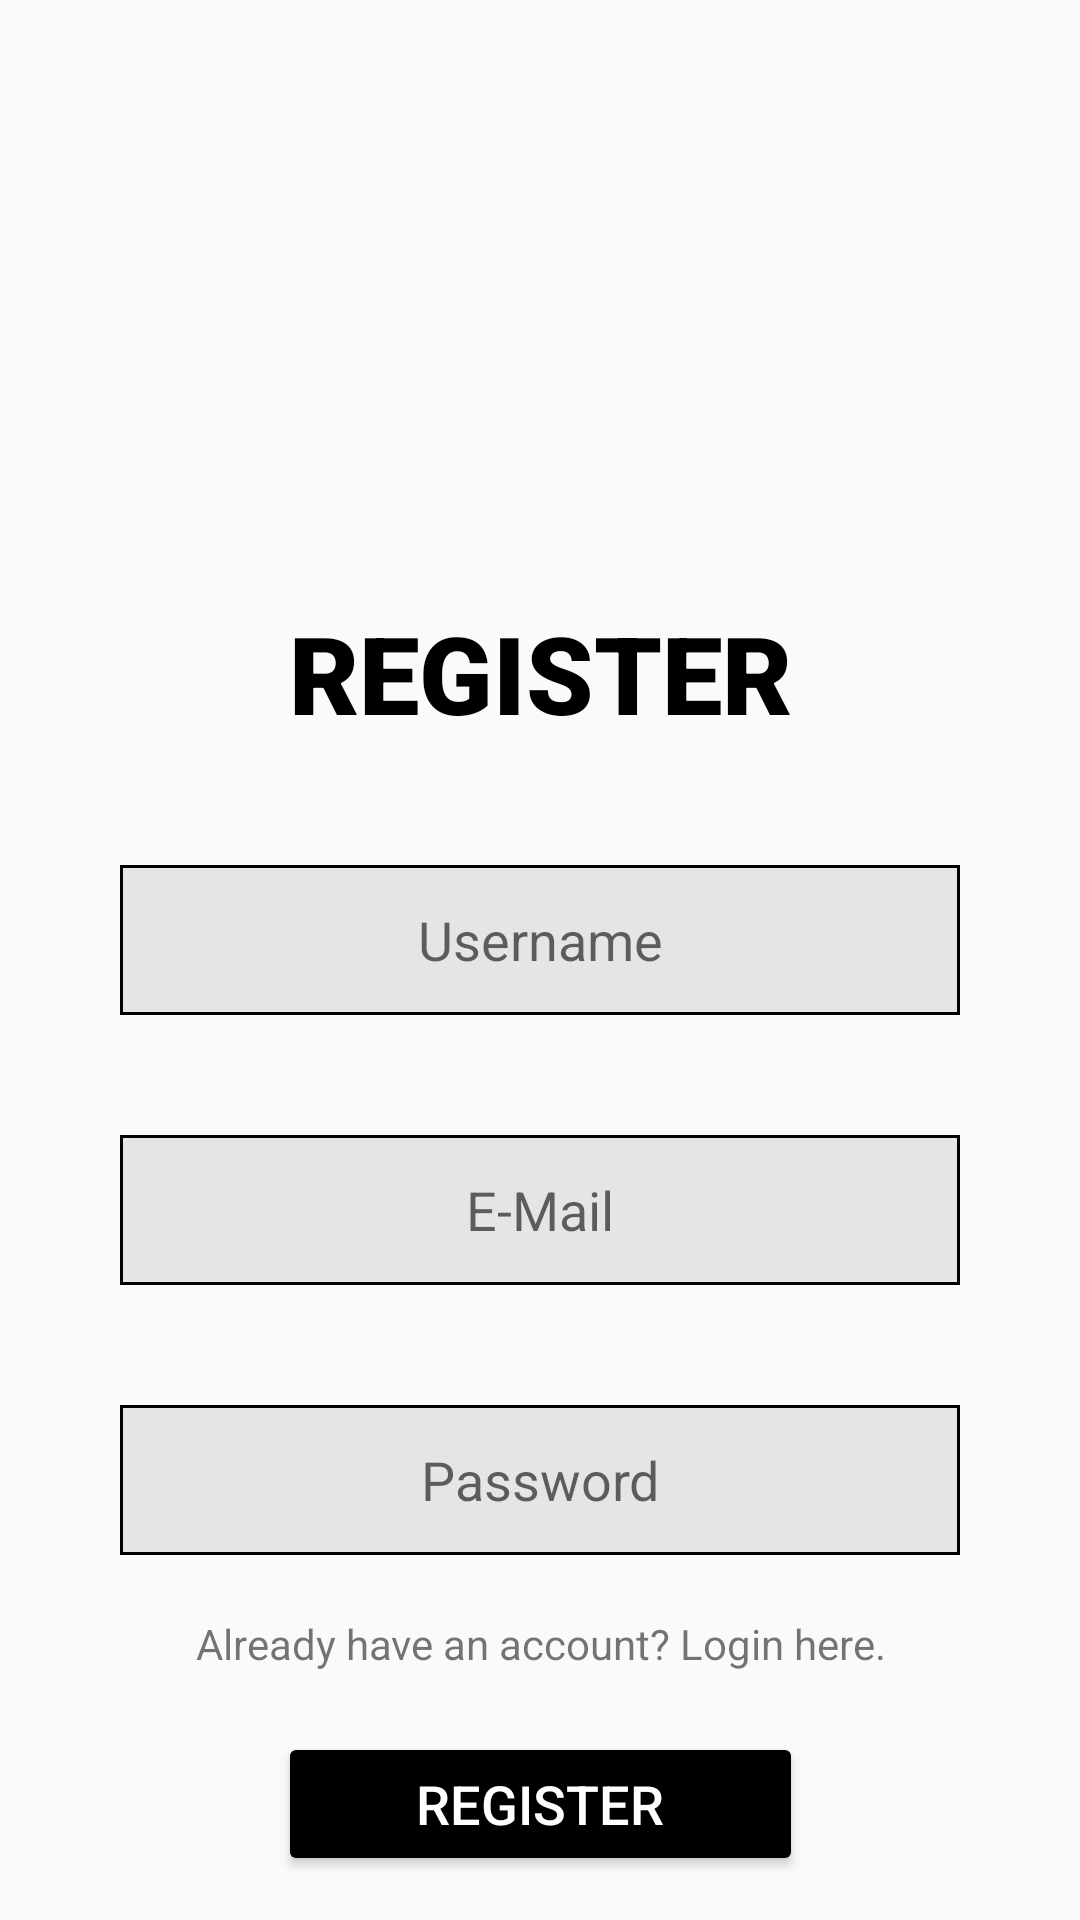

This screen was rendered from an Android layout file. Write that file and the resources it references.
<!-- AndroidManifest.xml: application theme Theme.AppCompat.Light.NoActionBar -->
<!-- res/layout/activity_register.xml -->
<?xml version="1.0" encoding="utf-8"?>
<androidx.constraintlayout.widget.ConstraintLayout xmlns:android="http://schemas.android.com/apk/res/android"
    xmlns:app="http://schemas.android.com/apk/res-auto"
    xmlns:tools="http://schemas.android.com/tools"
    android:layout_width="match_parent"
    android:layout_height="match_parent"
    tools:context=".RegisterActivity">


    <TextView
        android:layout_width="match_parent"
        android:layout_height="wrap_content"
        android:id="@+id/tv_registertext"
        android:text="REGISTER"
        android:textColor="@color/black"
        android:fontFamily="sans-serif-black"
        app:layout_constraintLeft_toLeftOf="parent"
        app:layout_constraintTop_toTopOf="parent"
        android:textAlignment="center"
        android:textSize="36dp"
        android:layout_marginTop="200dp"
        />

    <EditText
        android:layout_width="match_parent"
        android:layout_height="50dp"
        android:id="@+id/et_username"
        android:layout_margin="40dp"
        app:layout_constraintTop_toBottomOf="@id/tv_registertext"
        android:hint="Username"
        android:background="@drawable/border"
        android:textAlignment="center"
        />

    <EditText
        android:layout_width="match_parent"
        android:layout_height="50dp"
        android:id="@+id/et_emailreg"
        android:layout_margin="40dp"
        app:layout_constraintTop_toBottomOf="@id/et_username"
        android:hint="E-Mail"
        android:background="@drawable/border"
        android:textAlignment="center"
        android:inputType="textEmailAddress"
        />

    <EditText
        android:layout_width="match_parent"
        android:layout_height="50dp"
        android:id="@+id/et_passwordreg"
        android:layout_margin="40dp"
        app:layout_constraintTop_toBottomOf="@id/et_emailreg"
        android:hint="Password"
        android:background="@drawable/border"
        android:textAlignment="center"
        android:inputType="textPassword"
        />

    <TextView
        android:layout_width="match_parent"
        android:layout_height="wrap_content"
        android:id="@+id/tv_logintext"
        app:layout_constraintTop_toBottomOf="@id/et_passwordreg"
        android:layout_marginTop="20dp"
        android:layout_marginLeft="40dp"
        android:layout_marginRight="40dp"
        android:text="Already have an account? Login here."
        android:textAlignment="center"
        />

    <Button
        android:layout_width="175dp"
        android:layout_height="wrap_content"
        android:id="@+id/button_register"
        app:layout_constraintTop_toBottomOf="@id/tv_logintext"
        app:layout_constraintLeft_toLeftOf="parent"
        app:layout_constraintRight_toRightOf="parent"
        android:layout_marginTop="20dp"
        android:layout_marginRight="125dp"
        android:layout_marginLeft="125dp"
        android:backgroundTint="@color/black"
        android:textColor="@color/white"
        android:text="REGISTER"
        android:textSize="18dp"
        />

</androidx.constraintlayout.widget.ConstraintLayout>
<!-- resources referenced by this layout -->
<resources>
  <color name="black">#FF000000</color>
  <color name="white">#FFFFFFFF</color>
  <!-- drawable border (drawable) -->
  <?xml version="1.0" encoding="utf-8"?>
  <shape xmlns:android="http://schemas.android.com/apk/res/android"
      android:shape="rectangle" >
  
      
      <solid
          android:color="@color/gray" >
      </solid>
  
      
      <stroke
          android:width="1dp"
          android:color="@color/black" >
      </stroke>
  
  </shape>
  <color name="gray">#E5E5E5</color>
</resources>
